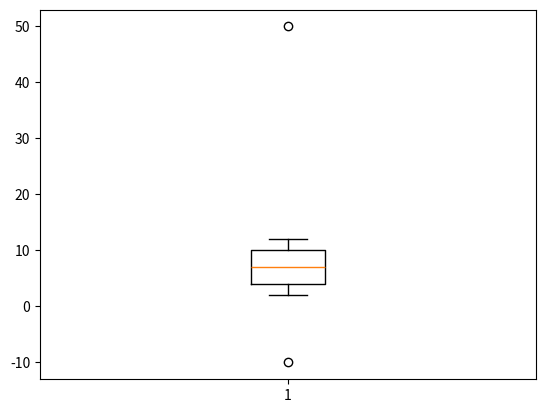

Recreate this plot in Python.
import numpy as np
aaa = np.array([-10, 2, 3, 4, 5, 6, 7, 8, 9, 10, 11, 12, 50])

def outliers(data_out):
    quartile_1, q2, quartile_3 =np.percentile(data_out, [25, 50, 75])
    print("1사분위 : ", quartile_1) # 4
    print("q2 : ", q2) # 7
    print("3사분위 : ", quartile_3) # 10
    iqr = quartile_3 - quartile_1  #6
    print("iqr : ", iqr)
    lower_bound = quartile_1 - (iqr * 1.5) # -5
    upper_bound = quartile_3 + (iqr * 1.5) # 19
    
    return np.where((data_out>upper_bound) | (data_out<lower_bound)) #where = if와 비슷한 개념. 입력한 값을 배출한다

# IQR 의 1.5배수를 하는 이유는 중위 범위의 50% 안팍의 데이터는 정상 값으로 본다는 의미이다.
# 따라서 데이터마다 다른 배수값을 지정할수도 있다.

    
outliers_loc = outliers(aaa)
print("이상치의 위치 : ", outliers_loc)

import matplotlib.pyplot as plt
plt.boxplot(aaa)
plt.show()